Run: headless pygame with SDL's dummy video driver; simulated clock (each Clock.tick advances the game by its frame time, no real sleeping); random seed 0; keys injected as events and as key.get_pressed() state; no mouse input.
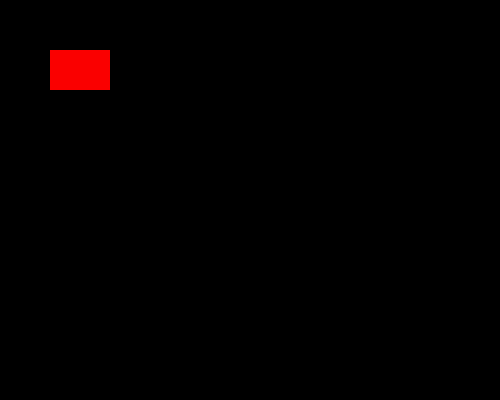
Frame 1 of 4 · flips 1–60 · no input
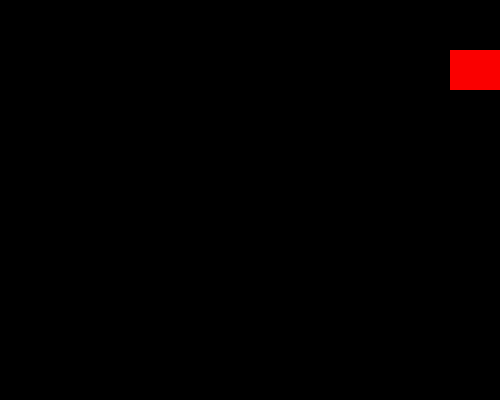
Frame 2 of 4 · flips 61–180 · tapped SPACE, RETURN · held RIGHT (→), D
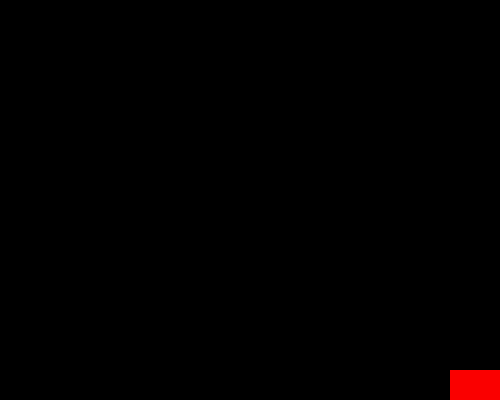
Frame 3 of 4 · flips 181–300 · held DOWN (↓), S
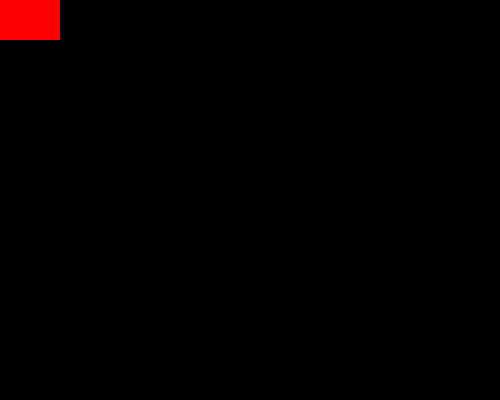
Frame 4 of 4 · flips 301–420 · held LEFT (←), A, UP (↑), W

The pygame program that drew these frames:

import pygame

FPS = 60

WIDTH_DISPLAY = 500
HEIGHT_DISPLAY = 400

COORD_X = 50
COORD_Y = 50
WIDTH_RECTANGLE = 60
HEIGHT_RECTANGLE = 40
DELTA_STEP = 10

BLACK_COLOR = (0, 0, 0)
RED_COLOR = (250, 0, 0)

pygame.init()

gameDisplay = pygame.display.set_mode((WIDTH_DISPLAY, HEIGHT_DISPLAY), pygame.RESIZABLE)

pygame.display.set_caption("My first game")

run = True
clock = pygame.time.Clock()

while run:
    pygame.time.delay(100)

    for event in pygame.event.get():
        if event.type == pygame.QUIT:
            run = False

    keys = pygame.key.get_pressed()
    if keys[pygame.K_q] and DELTA_STEP <= 20:
        DELTA_STEP += 5
    if keys[pygame.K_w] and DELTA_STEP != 10:
        DELTA_STEP -= 5
    if keys[pygame.K_LEFT] and COORD_X != 0:
        COORD_X = COORD_X - DELTA_STEP
    if keys[pygame.K_RIGHT] and COORD_X + WIDTH_RECTANGLE <= WIDTH_DISPLAY:
        COORD_X = COORD_X + DELTA_STEP
    if keys[pygame.K_UP] and COORD_Y != 0:
        COORD_Y = COORD_Y - DELTA_STEP
    if keys[pygame.K_DOWN] and COORD_Y + HEIGHT_RECTANGLE <= HEIGHT_DISPLAY:
        COORD_Y = COORD_Y + DELTA_STEP

    gameDisplay.fill(BLACK_COLOR)

    pygame.draw.rect(gameDisplay, RED_COLOR, [COORD_X,
                                              COORD_Y,
                                              WIDTH_RECTANGLE,
                                              HEIGHT_RECTANGLE])
    pygame.display.update()
    clock.tick(FPS)
